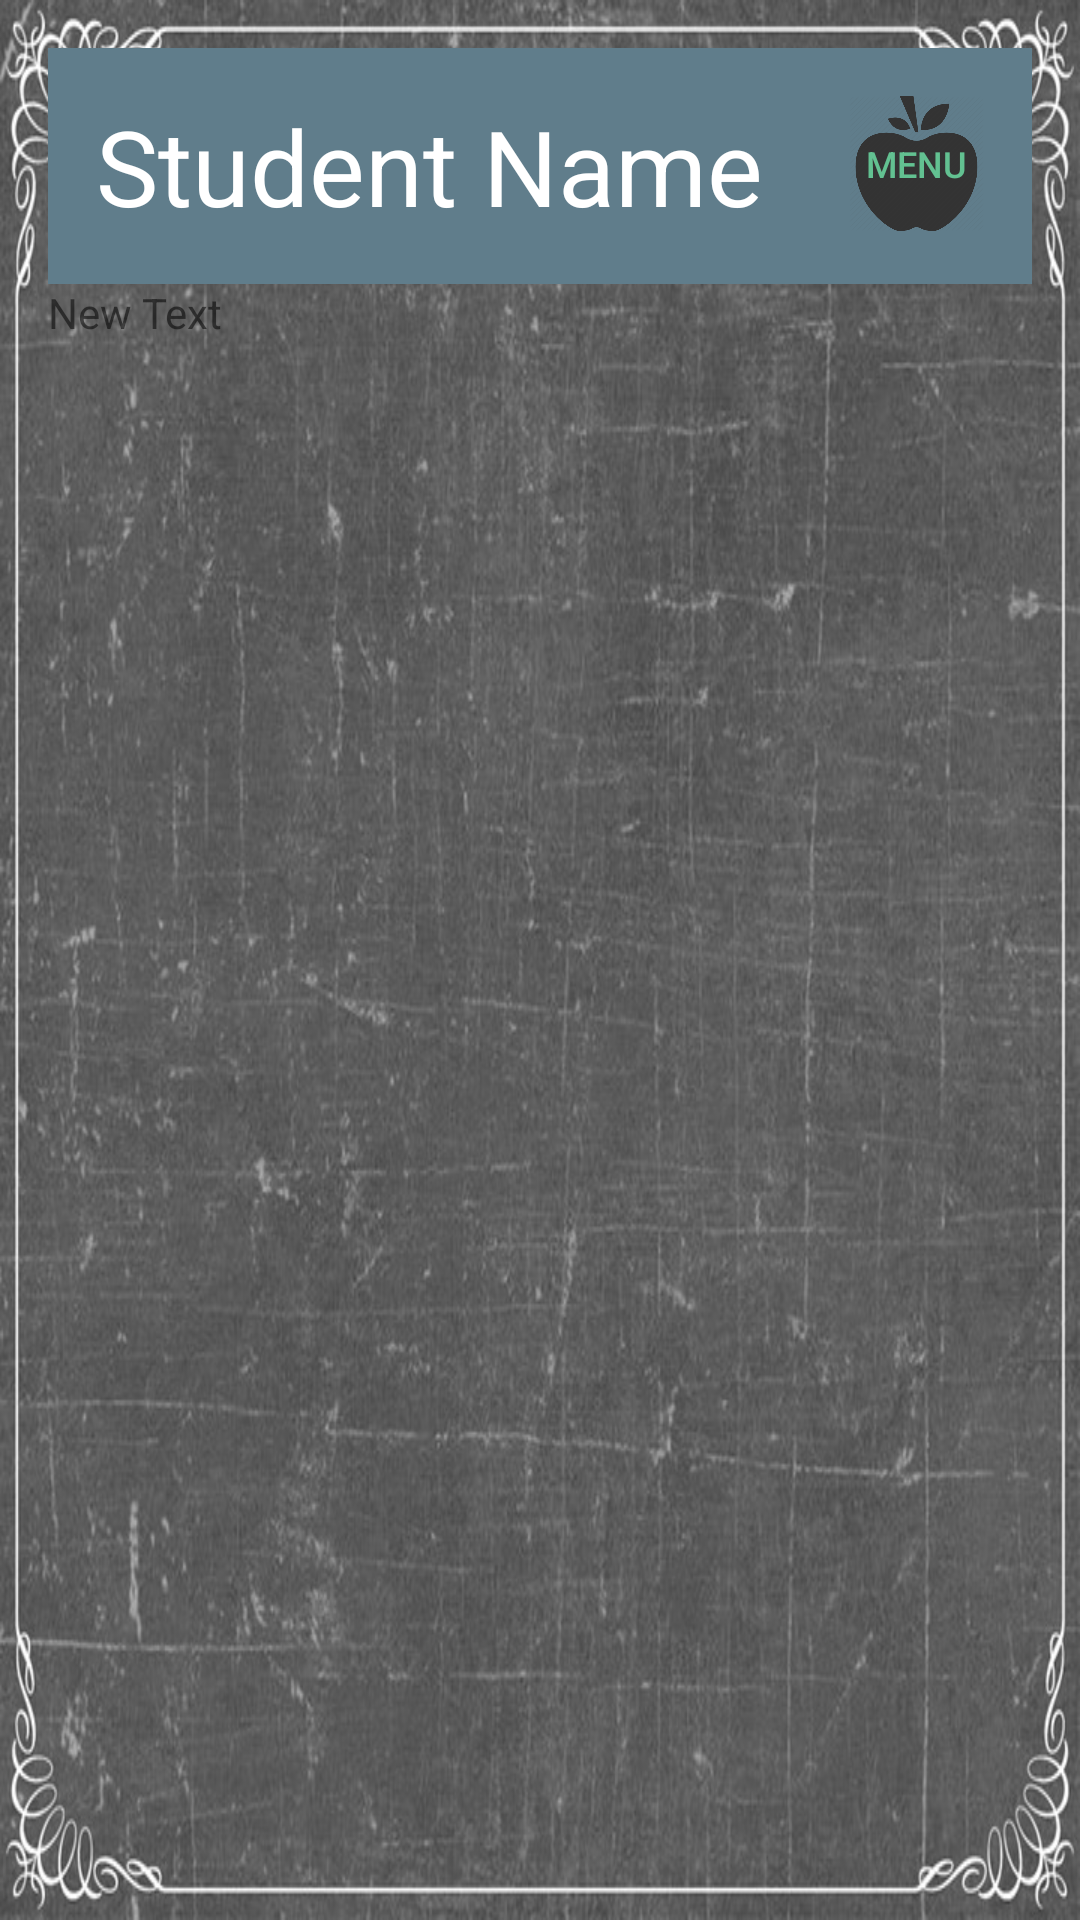

Write the Android layout XML for this screen, with the resource values it uses.
<!-- AndroidManifest.xml: application theme AppTheme -->
<!-- res/layout/activity_units_main_screen.xml -->
<?xml version="1.0" encoding="utf-8"?>
<RelativeLayout xmlns:android="http://schemas.android.com/apk/res/android"
    xmlns:tools="http://schemas.android.com/tools"
    android:layout_width="match_parent"
    android:layout_height="match_parent"
    android:paddingBottom="@dimen/activity_vertical_margin"
    android:paddingLeft="@dimen/activity_horizontal_margin"
    android:paddingRight="@dimen/activity_horizontal_margin"
    android:paddingTop="@dimen/activity_vertical_margin"
    tools:context=".ActivityUnitsMainScreen"
    android:id="@+id/activity_units_main_screen"
    android:background="@drawable/school_backround">

    <include
        android:id="@+id/toolbar"
        layout="@layout/fragment_toolbar">

    </include>


    <include
        android:layout_below="@id/toolbar"
        layout="@layout/fragment_units_main_list"
        android:layout_height="wrap_content"
        android:layout_width="wrap_content" />

</RelativeLayout>
<!-- res/layout/fragment_toolbar.xml (included above) -->
<android.support.v7.widget.Toolbar xmlns:android="http://schemas.android.com/apk/res/android"
    android:id="@+id/fragment_toolbar"
    android:layout_width="match_parent"
    android:layout_height="wrap_content"
    android:background="@color/primary"
    android:minHeight="?attr/actionBarSize">

    <RelativeLayout
        android:layout_width="match_parent"
        android:layout_height="match_parent"
        android:layout_margin="16dp">

        <TextView
            android:id="@+id/student_name"
            android:layout_width="wrap_content"
            android:layout_height="wrap_content"
            android:layout_alignParentStart="true"
            android:layout_centerVertical="true"
            android:maxLines="1"
            android:text="Student Name"
            android:textAppearance="?android:attr/textAppearanceLarge"
            android:textColor="@color/icons"
            android:textSize="35dp" />

        <Button
            android:id="@+id/menu_button"
            android:layout_width="45dp"
            android:layout_height="45dp"
            android:layout_alignParentEnd="true"
            android:layout_alignParentTop="true"
            android:background="@drawable/apple_icon"
            android:text="Menu"
            android:textSize="12sp"
            android:textColor="#b675fbb8" />
    </RelativeLayout>

</android.support.v7.widget.Toolbar>
<!-- res/layout/fragment_units_main_list.xml (included above) -->
<RelativeLayout xmlns:android="http://schemas.android.com/apk/res/android"
    xmlns:tools="http://schemas.android.com/tools"
    android:layout_width="match_parent"
    android:layout_height="match_parent"
    tools:context=".FragmentUnitsMainList">

    

    <ListView
        android:layout_width="wrap_content"
        android:layout_height="wrap_content"
        android:id="@+id/topics_list_view"
        android:layout_centerVertical="true"
        android:layout_centerHorizontal="true" />

    <TextView
        android:layout_width="wrap_content"
        android:layout_height="wrap_content"
        android:text="New Text"
        android:id="@+id/blah_text_view"
        android:layout_alignParentTop="true"
        android:layout_alignParentStart="true" />
</RelativeLayout>
<!-- resources referenced by this layout -->
<resources>
  <color name="icons">#FFFFFF</color>
  <color name="primary">#607D8B</color>
  <dimen name="activity_horizontal_margin">16dp</dimen>
  <dimen name="activity_vertical_margin">16dp</dimen>
  <!-- drawable apple_icon: png bitmap (drawable, 20014 bytes) -->
  <!-- drawable school_backround: jpg bitmap (drawable, 140958 bytes) -->
  <style name="AppTheme" parent="Theme.AppCompat.Light.NoActionBar">
          
          <item name="colorPrimary">@color/primary</item>
          <item name="colorAccent">@color/accent</item>
          <item name="colorPrimaryDark">@color/primary_dark</item>
          <item name="android:textColorPrimary">@color/icons</item>
      </style>
  <color name="accent">#FF4081</color>
  <color name="primary_dark">#455A64</color>
</resources>
